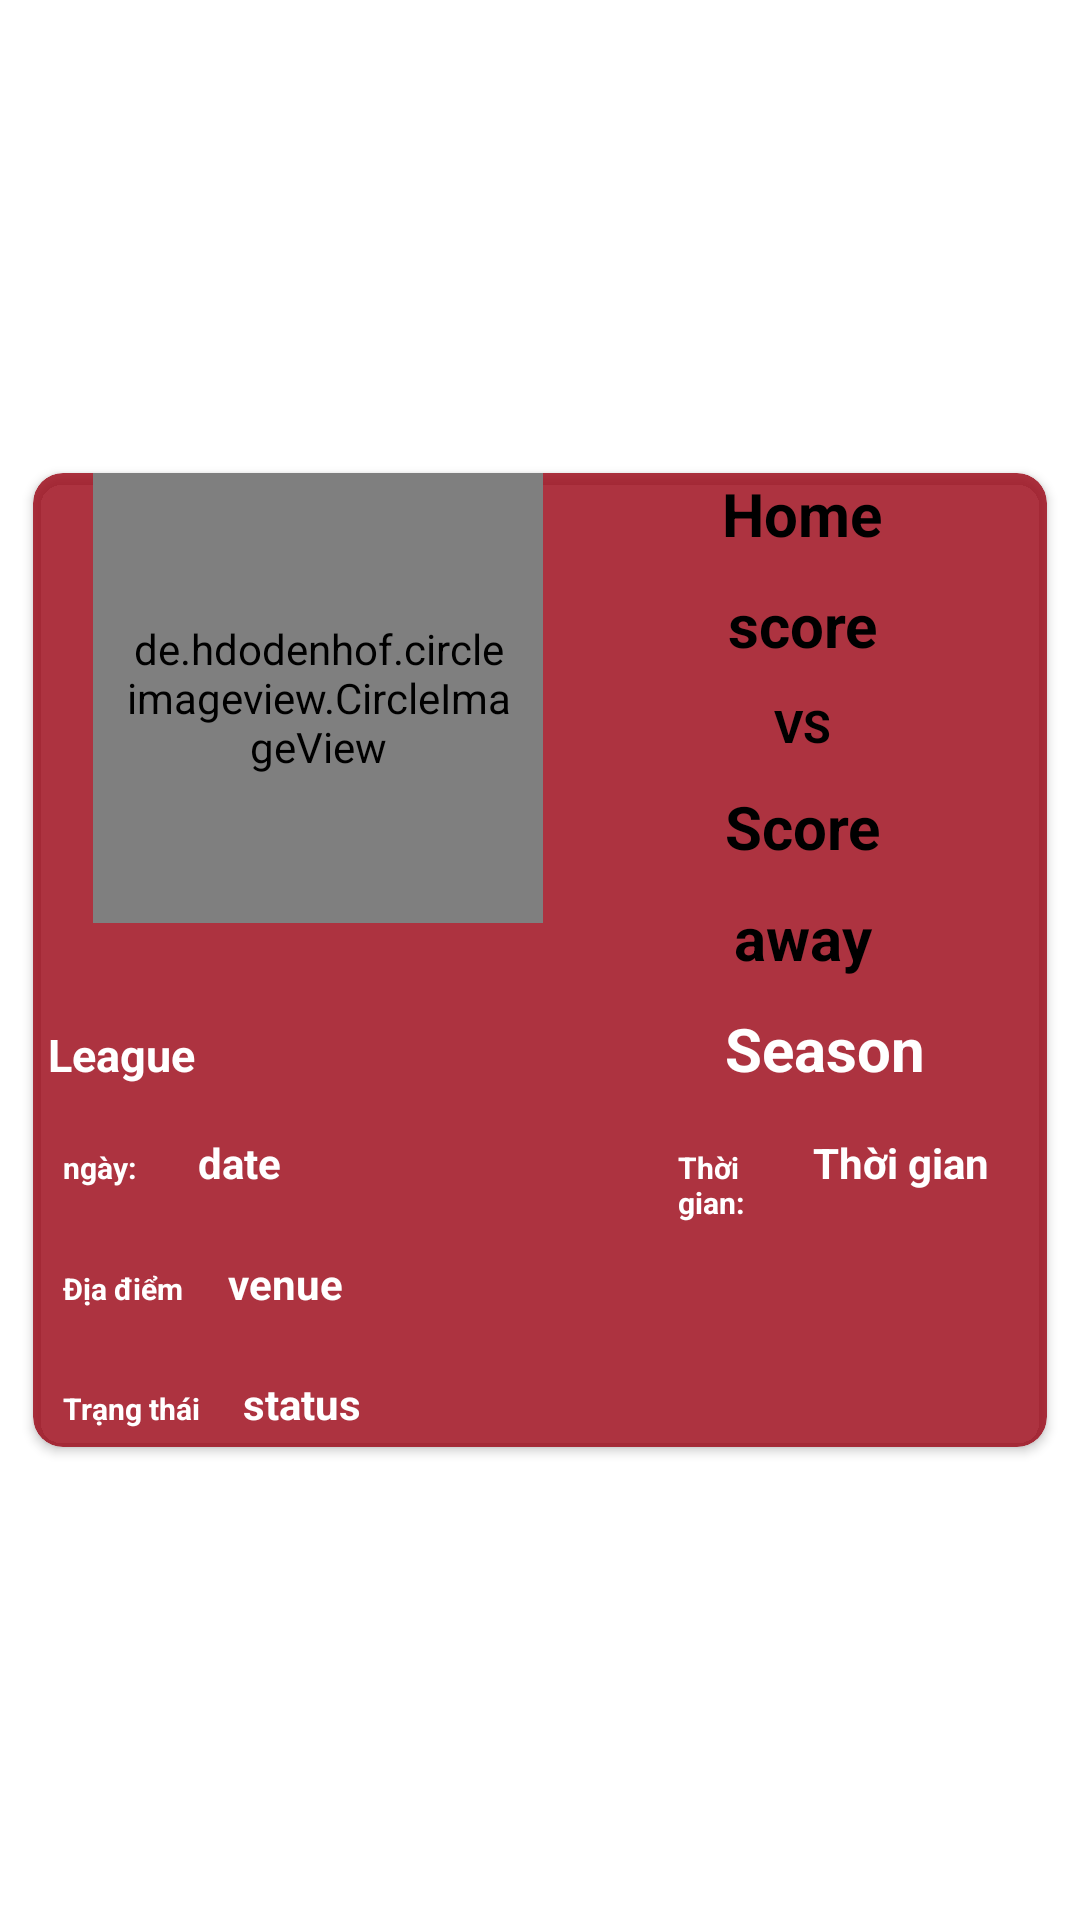

Android layout source for this screen:
<!-- AndroidManifest.xml: application theme Theme.Mibet -->
<!-- res/layout/eventsitem.xml -->
<?xml version="1.0" encoding="utf-8"?>
<LinearLayout xmlns:android="http://schemas.android.com/apk/res/android"
    xmlns:app="http://schemas.android.com/apk/res-auto"
    android:layout_width="match_parent"
    xmlns:card_view="http://schemas.android.com/tools"
    android:gravity="center"
    android:layout_height="wrap_content"
    android:orientation="vertical">

    <androidx.cardview.widget.CardView
        android:layout_width="match_parent"
        android:layout_height="wrap_content"
        android:layout_marginLeft="11dp"
        android:layout_marginRight="11dp"
        android:layout_marginTop="7dp"
        android:layout_marginBottom="7dp"
        app:cardElevation="@dimen/cardview_default_elevation"
        card_view:cardUseCompatPadding="true"
        app:cardBackgroundColor="#CC990011"
        card_view:cardElevation="4dp"
        app:cardCornerRadius="10dp"
        android:id="@+id/eventcard">
        <RelativeLayout
            android:layout_width="match_parent"
            android:layout_height="wrap_content">
            <LinearLayout
                android:layout_width="match_parent"
                android:layout_height="wrap_content"
                android:orientation="horizontal"
                android:id="@+id/a1">
                <de.hdodenhof.circleimageview.CircleImageView
                    android:padding="10dp"
                    android:id="@+id/eventimg"
                    android:scaleType="centerCrop"
                    android:transitionName="img"
                    android:layout_width="150dp"
                    android:layout_height="150dp"
                    android:layout_marginLeft="20dp"/>
                <RelativeLayout
                    android:layout_width="match_parent"
                    android:layout_height="wrap_content"
                    >
                    <TextView
                        android:id="@+id/home"
                        android:text="Home"
                        android:layout_width="match_parent"
                        android:layout_height="wrap_content"
                        android:layout_marginLeft="5dp"
                        android:textStyle="bold"
                        android:textColor="#000000"
                        android:textSize="20dp"
                        android:gravity="center"
                        android:layout_marginBottom="10dp"
                        />
                    <TextView
                        android:id="@+id/homescore"
                        android:text="score"
                        android:layout_width="match_parent"
                        android:layout_height="wrap_content"
                        android:textColor="#000000"
                        android:layout_marginLeft="5dp"
                        android:textStyle="bold"
                        android:textSize="20dp"
                        android:gravity="center"
                        android:layout_below="@+id/home"
                        android:layout_marginBottom="10dp"/>
                    <TextView
                        android:id="@+id/vs"
                        android:layout_below="@+id/homescore"
                        android:text="VS"
                        android:layout_width="match_parent"
                        android:layout_height="wrap_content"
                        android:textColor="#000000"
                        android:layout_marginLeft="5dp"
                        android:textStyle="bold"
                        android:textSize="15dp"
                        android:gravity="center"
                        android:layout_marginBottom="10dp"/>
                    <TextView
                        android:id="@+id/awayscore"
                        android:text="Score"
                        android:layout_width="match_parent"
                        android:textColor="#000000"
                        android:layout_height="wrap_content"
                        android:layout_marginLeft="5dp"
                        android:textStyle="bold"
                        android:textSize="20dp"
                        android:layout_below="@+id/vs"
                        android:gravity="center"
                        android:layout_marginBottom="10dp"
                        />
                    <TextView
                        android:id="@+id/away"
                        android:text="away"
                        android:layout_width="match_parent"
                        android:layout_height="wrap_content"
                        android:textColor="#000000"
                        android:layout_marginLeft="5dp"
                        android:textStyle="bold"
                        android:textSize="20dp"
                        android:gravity="center"
                        android:layout_below="@+id/awayscore"
                        android:layout_marginBottom="10dp"/>
                </RelativeLayout>
            </LinearLayout>
            <LinearLayout
                android:layout_width="match_parent"
                android:layout_height="wrap_content"
                android:orientation="vertical"
                android:layout_below="@+id/a1">
                <LinearLayout
                    android:layout_width="match_parent"
                    android:layout_height="wrap_content"
                    android:orientation="horizontal"
                    android:layout_marginStart="5dp"
                    >
                    <TextView
                        android:id="@+id/eventleague"
                        android:text="League"
                        android:layout_width="190dp"
                        android:textColor="#FFFFFF"
                        android:layout_height="wrap_content"
                        android:layout_marginLeft="0dp"
                        android:textStyle="bold"
                        android:textSize="15dp"
                        android:layout_marginBottom="10dp"/>
                    <TextView
                        android:id="@+id/eventseason"
                        android:text="Season"
                        android:layout_width="match_parent"
                        android:layout_height="wrap_content"
                        android:layout_marginLeft="30dp"
                        android:textStyle="bold"
                        android:textSize="20dp"
                        android:layout_marginEnd="5dp"
                        android:textColor="#FFFFFF"
                        android:gravity="center"
                        android:layout_below="@+id/eventimg"
                        android:layout_marginBottom="10dp"/>
                </LinearLayout>
                <LinearLayout
                    android:layout_width="match_parent"
                    android:layout_height="wrap_content"
                    android:layout_marginBottom="5dp"
                    android:layout_marginStart="5dp">
                    <TextView
                        android:id="@+id/event1"
                        android:text="ngày:"
                        android:layout_margin="5dp"
                        android:layout_width="35dp"
                        android:textColor="#FFFFFF"
                        android:layout_marginLeft="10dp"
                        android:layout_height="wrap_content"
                        android:textStyle="bold"
                        android:textSize="10dp"
                        />
                    <TextView
                        android:id="@+id/eventdate"
                        android:text="date"
                        android:layout_margin="5dp"
                        android:layout_width="150dp"
                        android:layout_height="wrap_content"
                        android:textStyle="bold"
                        android:textColor="#FFFFFF"
                        android:layout_below="@+id/eventtitle"/>
                    <TextView
                        android:id="@+id/event2"
                        android:text="Thời gian:"
                        android:textColor="#FFFFFF"
                        android:layout_margin="5dp"
                        android:layout_width="35dp"
                        android:layout_height="wrap_content"
                        android:textStyle="bold"
                        android:textSize="10dp"
                        />
                    <TextView
                        android:id="@+id/eventtime"
                        android:text="Thời gian"
                        android:layout_margin="5dp"
                        android:textColor="#FFFFFF"
                        android:layout_width="match_parent"
                        android:layout_height="wrap_content"
                        android:textStyle="bold"
                        android:layout_below="@+id/eventdate"
                        android:layout_marginBottom="10dp"/>

                </LinearLayout>
                <LinearLayout
                    android:layout_width="match_parent"
                    android:layout_height="wrap_content"
                    android:layout_marginStart="5dp">
                    <TextView
                        android:id="@+id/event12"
                        android:text="Địa điểm"
                        android:layout_margin="5dp"
                        android:textColor="#FFFFFF"
                        android:layout_width="45dp"
                        android:layout_height="wrap_content"
                        android:textStyle="bold"
                        android:textSize="10dp"
                        />
                    <TextView
                        android:id="@+id/eventvenue"
                        android:text="venue"
                        android:layout_margin="5dp"
                        android:layout_width="match_parent"
                        android:layout_height="30dp"
                        android:textStyle="bold"
                        android:textColor="#FFFFFF"
                        android:layout_below="@+id/eventdate"
                        android:layout_marginBottom="10dp"/>
                </LinearLayout>
                <LinearLayout
                    android:layout_width="match_parent"
                    android:layout_height="wrap_content"
                    android:layout_marginStart="5dp">
                    <TextView
                        android:id="@+id/event122"
                        android:text="Trạng thái"
                        android:layout_margin="5dp"
                        android:textColor="#FFFFFF"
                        android:layout_width="50dp"
                        android:layout_height="wrap_content"
                        android:textStyle="bold"
                        android:textSize="10dp"
                        />
                    <TextView
                        android:id="@+id/eventstatus"
                        android:layout_margin="5dp"
                        android:textColor="#FFFFFF"
                        android:text="status"
                        android:layout_width="match_parent"
                        android:layout_height="wrap_content"
                        android:textStyle="bold"
                        android:layout_below="@+id/eventdate"
                        android:layout_marginBottom="10dp"/>
                </LinearLayout>
            </LinearLayout>
        </RelativeLayout>

    </androidx.cardview.widget.CardView>
</LinearLayout>
<!-- resources referenced by this layout -->
<resources>
  <style name="Theme.Mibet" parent="Theme.MaterialComponents.DayNight.NoActionBar">
          
          <item name="colorPrimary">@color/purple_500</item>
          <item name="colorPrimaryVariant">@color/purple_700</item>
          <item name="colorOnPrimary">@color/white</item>
          
          <item name="colorSecondary">@color/teal_200</item>
          <item name="colorSecondaryVariant">@color/teal_700</item>
          <item name="colorOnSecondary">@color/black</item>
          
          <item name="android:statusBarColor" tools:targetApi="l">?attr/colorPrimaryVariant</item>
          
      </style>
  <!-- not gathered from this repository: default colours our renderer supplied (Android Studio template values) -->
  <color name="purple_500">#FF6200EE</color>
  <color name="purple_700">#FF3700B3</color>
  <color name="teal_200">#FF03DAC5</color>
  <color name="teal_700">#FF018786</color>
  <color name="black">#FF000000</color>
  <color name="white">#FFFFFFFF</color>
</resources>
